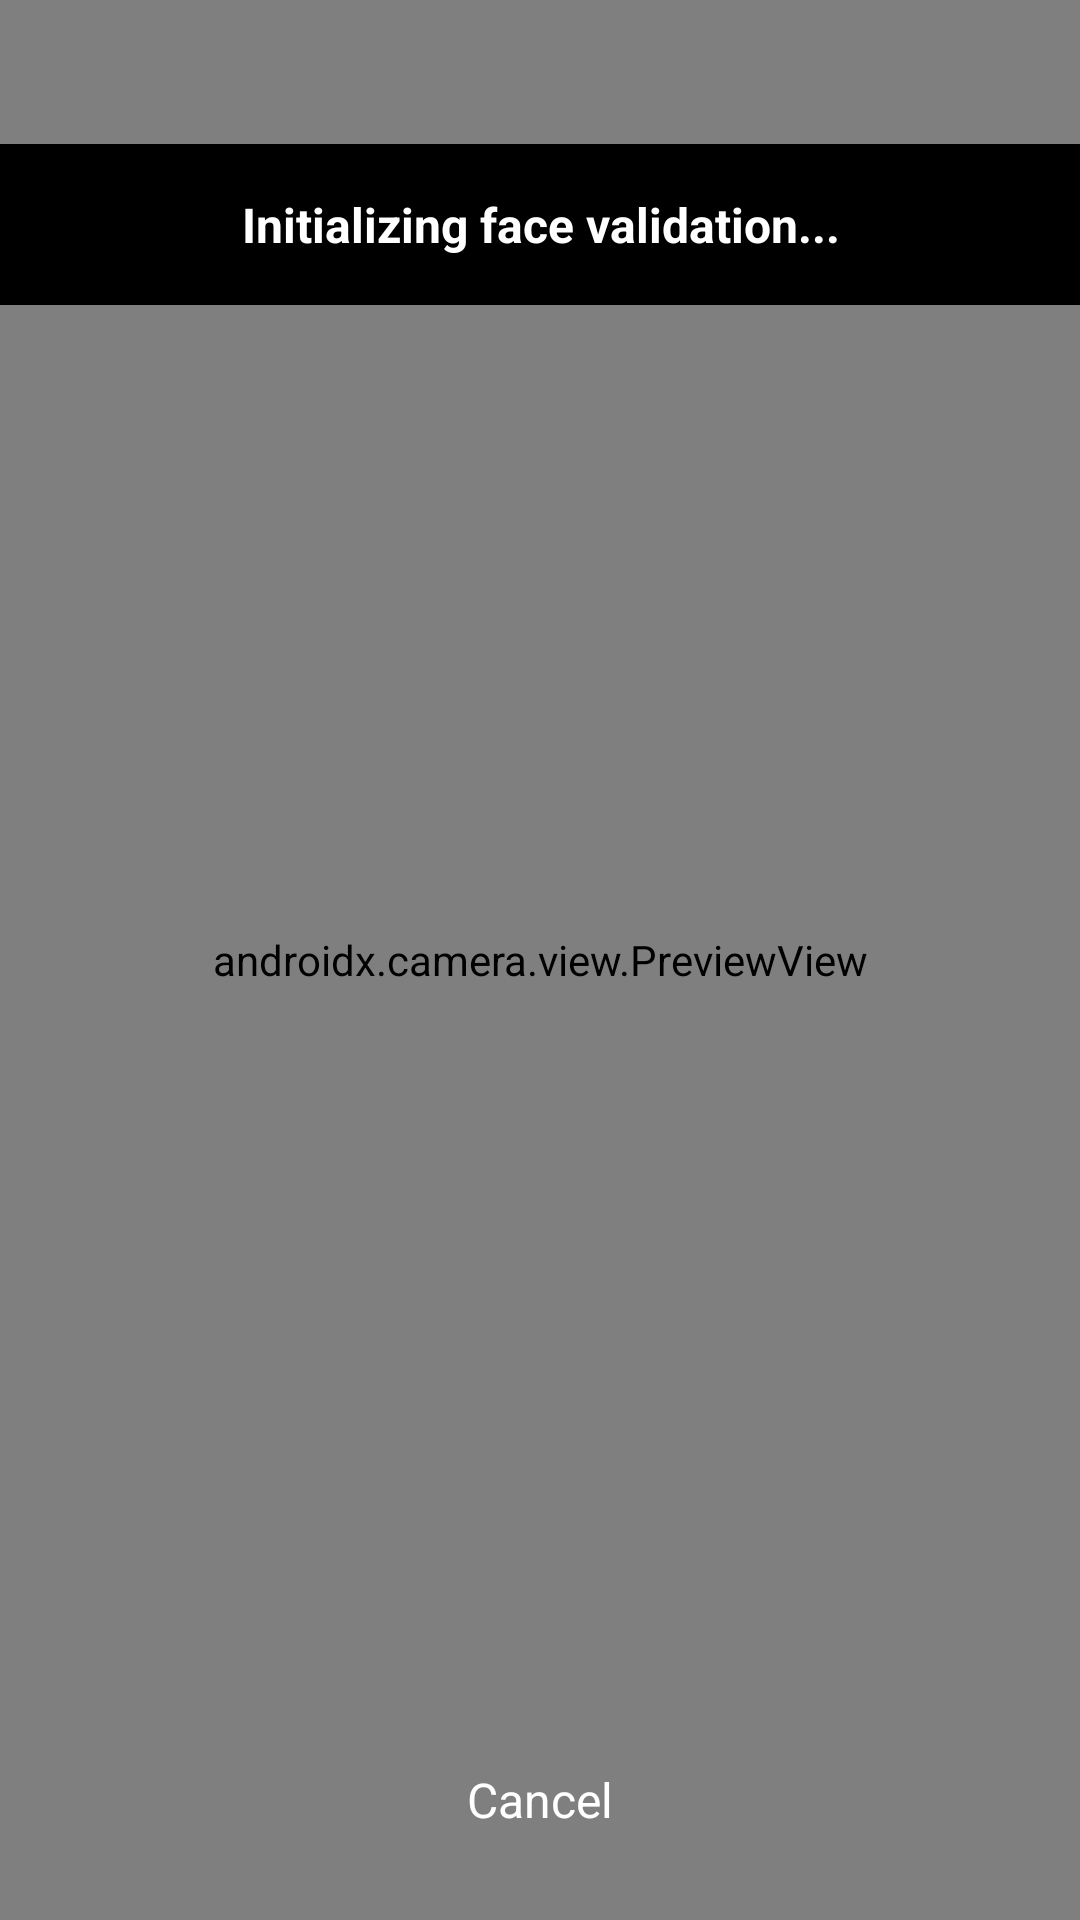

The Android layout XML behind this screen, and the referenced resources:
<!-- AndroidManifest.xml: activity theme android:Theme.NoTitleBar.Fullscreen -->
<!-- res/layout/activity_face_validation.xml -->
<?xml version="1.0" encoding="utf-8"?>

<RelativeLayout xmlns:android="http://schemas.android.com/apk/res/android"
    xmlns:app="http://schemas.android.com/apk/res-auto"
    xmlns:tools="http://schemas.android.com/tools"
    android:layout_width="match_parent"
    android:layout_height="match_parent"
    android:background="@android:color/black"
    tools:context=".FaceValidationActivity">

    
    <androidx.camera.view.PreviewView
        android:id="@+id/previewView"
        android:layout_width="match_parent"
        android:layout_height="match_parent"
        android:scaleType="centerCrop" />

    
    <ImageView
        android:id="@+id/faceOverlay"
        android:layout_width="150dp"
        android:layout_height="200dp"
        android:layout_centerInParent="true"
        android:src="@android:drawable/ic_menu_camera"
        android:alpha="0.7"
        android:visibility="gone"
        android:contentDescription="Face detection indicator" />

    
    <TextView
        android:id="@+id/statusText"
        android:layout_width="match_parent"
        android:layout_height="wrap_content"
        android:layout_alignParentTop="true"
        android:layout_marginTop="48dp"
        android:background="@android:color/background_dark"
        android:padding="16dp"
        android:text="Initializing face validation..."
        android:textColor="@android:color/white"
        android:textSize="16sp"
        android:textStyle="bold"
        android:gravity="center"
        android:maxLines="2"
        android:ellipsize="end" />

    
    <ProgressBar
        android:id="@+id/progressBar"
        android:layout_width="wrap_content"
        android:layout_height="wrap_content"
        android:layout_centerInParent="true"
        android:visibility="gone"
        android:scaleX="1.5"
        android:scaleY="1.5"
        android:indeterminateTint="@android:color/white" />

    
    <Button
        android:id="@+id/cancelButton"
        android:layout_width="wrap_content"
        android:layout_height="wrap_content"
        android:layout_alignParentBottom="true"
        android:layout_centerHorizontal="true"
        android:layout_marginBottom="32dp"
        android:backgroundTint="@android:color/holo_red_dark"
        android:text="Cancel"
        android:textColor="@android:color/white"
        android:textSize="16sp"
        android:padding="12dp"
        android:layout_margin="16dp"
        style="@style/Widget.MaterialComponents.Button" />

    
    <LinearLayout
        android:id="@+id/timeoutWarning"
        android:layout_width="match_parent"
        android:layout_height="wrap_content"
        android:layout_alignParentBottom="true"
        android:layout_above="@id/cancelButton"
        android:layout_marginBottom="8dp"
        android:background="@android:color/holo_orange_dark"
        android:padding="8dp"
        android:visibility="gone">

        <ImageView
            android:layout_width="24dp"
            android:layout_height="24dp"
            android:src="@android:drawable/ic_dialog_alert"
            android:contentDescription="Warning" />

        <TextView
            android:layout_width="0dp"
            android:layout_height="wrap_content"
            android:layout_weight="1"
            android:layout_marginLeft="8dp"
            android:text="Validation timeout approaching..."
            android:textColor="@android:color/white"
            android:textSize="14sp" />
    </LinearLayout>

    
    <LinearLayout
        android:id="@+id/successOverlay"
        android:layout_width="match_parent"
        android:layout_height="match_parent"
        android:background="@android:color/background_dark"
        android:alpha="0.9"
        android:gravity="center"
        android:orientation="vertical"
        android:visibility="gone">

        <ImageView
            android:layout_width="64dp"
            android:layout_height="64dp"
            android:layout_marginBottom="16dp"
            android:src="@android:drawable/ic_menu_camera"
            app:tint="@android:color/holo_green_light"
            android:contentDescription="Success" />

        <TextView
            android:layout_width="wrap_content"
            android:layout_height="wrap_content"
            android:text="Face Validation Successful"
            android:textColor="@android:color/holo_green_light"
            android:textSize="20sp"
            android:textStyle="bold" />
    </LinearLayout>

</RelativeLayout>
<!-- resources referenced by this layout -->
<resources>

</resources>
